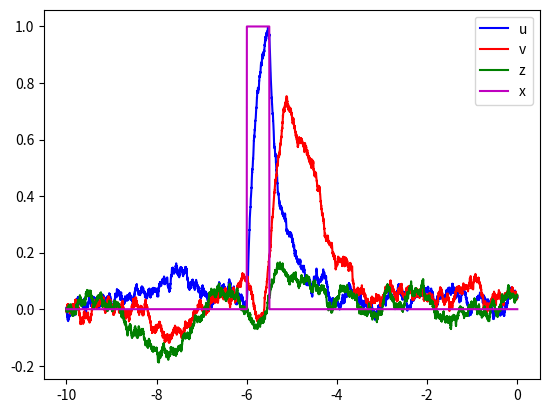

Source code (Python):
import numpy as np 
import matplotlib.pyplot as plt 
import scipy.io as sio
from scipy.stats.stats import pearsonr 


def single_trial(Tau_1, Tau_2, Tau_3, Tau_5, a, Pi_1, Pi_2, Pi_3, z_thrshld, evkd_amp, z_init, isplot, fig_num, is_save, save_name):
	timestep = 10000
	noise_std_1 = 0.003 #standard deviation of noise 
	noise_std_2 = 0.003
	noise_std_3 = 0.003
	#initialize the array with size: timestep*1 
	e_1 = np.zeros((timestep,1),dtype = np.float32) 
	x = np.zeros((timestep,1),dtype = np.float32)
	z = np.zeros((timestep,1),dtype = np.float32)
	u = np.zeros((timestep,1),dtype = np.float32)
	e_2 = np.zeros((timestep,1),dtype = np.float32)
	v = np.zeros((timestep,1),dtype = np.float32)
	z[0] = z_init
	x[np.int64(.4*timestep):np.int64(.45*timestep)] = x[np.int64(.4*timestep):np.int64(.45*timestep)] + evkd_amp
	#use Euler method to calculate Ordinal Differential Equations
	is_reset_z = 0
	for i in range(1,timestep):	

		# define tau_4, I chose 3*x[i] because 3 makes results look good. You can try other values.
		Tau_4 = a/(1+np.exp(x[i])) 

		# before the integration of z reaches z_threshold
		if (np.sum(z[max(i-3*Tau_5, 0):i,:]))< z_threshold and is_reset_z < 1:
			#if timestep is less than Tau_5, then x(t-Tau_5) = 0 in the original equations.
			if i < Tau_5:
				z[i,0] = z[i-1,0]*(1 - 1./Tau_4) + np.random.normal(0,noise_std_3) #Euler method
			else:
				z[i,0] = z[i-1,0]*(1 - 1./Tau_4) + 1./Tau_4*x[i-Tau_5,0] + np.random.normal(0,noise_std_3) #Euler method
		#after the integration of z reaches z_threshold, set z=0
		else:
			is_reset_z = 1
			z[i,0] = 0

		e_1[i,0] = np.abs(x[i,0] - z[i,0])
		u[i,0] = (1 - 1./Tau_1)*u[i-1] + Pi_1*e_1[i-1,0]*1./Tau_1 + np.random.normal(0,noise_std_1) #Euler method

		#if timestep is less than Tau_2, then x(t- Tau_2) = 0 in the original equations.
		if i > Tau_2:
			e_2[i,0] = u[i-Tau_2,0] 
			v[i,0] = (1 - 1./Tau_3)*v[i-1] + Pi_2*e_2[i-1,0]*1./Tau_3 + Pi_3*z[i-1,0]*1./Tau_3+np.random.normal(0,noise_std_2) #Euler method
		else:
			v[i,0] = (1 - 1./Tau_3)*v[i-1] + Pi_3*z[i-1,0]*1./Tau_3 + np.random.normal(0,noise_std_2) #Euler method

	#show the withdraw timepoint
	j  = np.max(np.where(z>0))
	print('Paw withdraw at timestep: '+str(j))

	if isplot > 0:
		t = (np.arange(timestep)-j)/1000.
		plt.figure(fig_num)
		plt.plot(t,u,c = 'b',label = 'u')
		plt.plot(t,v,c = 'r',label = 'v')
		plt.plot(t,z,c = 'g',label = 'z')
		plt.plot(t,x, c= 'm',label = 'x')
		plt.legend()
	if is_save > 0:
		sio.savemat(save_name, {'u':u, 'v':v, 'z':z, 'x':x})

	return sum(u[1:j])/j, sum(v[j:-1])/(timestep-j), j

#######################################################################################
# Main part of the program
#######################################################################################


'''
Figure 4 A
'''
Tau_1 = 200 # time constant for u
Tau_2 = 300 # delay parameter Delta_u
Tau_3 = 300 # time constant for v
Tau_5 = 300 # delay paramter Delta_x
a  = 4000
Pi_1 = 1.
Pi_2 = 1.
Pi_3 = 1.
z_threshold = 200
isplot = 1
z_init = 0
evkd_amp = 1
single_trial(Tau_1, Tau_2, Tau_3, Tau_5, a, Pi_1, Pi_2, Pi_3, z_threshold, evkd_amp, z_init, isplot, 1, 1, 'figure_4a.mat')
plt.savefig('figure_4a')



'''
Figure 4 B
# '''
# Tau_1 = 200 # time constant for u
# Tau_2 = 300 # delay parameter Delta_u
# Tau_3 = 300 # time constant for v
# Tau_5 = 300 # delay paramter Delta_x
# a  = 4000
# Pi_1 = 1.
# Pi_2 = 1.
# Pi_3 = 1.
# z_threshold = 500
# isplot = 0
# z_init = 0
# smpl_nmbr = 51
# evkd_amp = np.linspace(1.5,3.,smpl_nmbr)
# sum_u = np.zeros((1,smpl_nmbr),dtype = float)
# sum_v = np.zeros((1,smpl_nmbr),dtype = float)
# # wthdrw_time = np.zeros((1,smpl_nmbr),dtype = float)
# for i in range(smpl_nmbr):
# 	sum_u[0,i], sum_v[0,i],wthdrw_time = single_trial(Tau_1, Tau_2, Tau_3, Tau_5, a, Pi_1, Pi_2, Pi_3, z_threshold, evkd_amp[i], z_init, isplot, i, 0, '')
# sio.savemat('figure_4b.mat',{'sum_u':sum_u,'sum_v':sum_v,'evkd_amp':evkd_amp})
# cm = plt.cm.get_cmap('viridis')
# plt.figure(smpl_nmbr)
# plt.scatter(sum_u.ravel(), sum_v.ravel(), c = evkd_amp,cmap=cm)
# plt.colorbar()



'''
Figure 4 C
'''
# Tau_1 = 200 # time constant for u
# Tau_2 = 300 # delay parameter Delta_u
# Tau_3 = 300 # time constant for v
# Tau_5 = 300 # delay paramter Delta_x
# a  = 4000
# Pi_1 = 1.
# Pi_2 = 1.
# Pi_3 = 1.
# z_threshold = 400
# isplot = 0
# z_init = 0
# smpl_nmbr = 31
# trial_nmbr = 10
# evkd_amp = np.linspace(2,3.,smpl_nmbr)
# sum_u = 0
# sum_v = 0
# wthdrw_time = np.zeros((smpl_nmbr, trial_nmbr), dtype = float)
# for i in range(smpl_nmbr):
# 	for j in range(trial_nmbr):
# 		print(i,j)
# 		sum_u, sum_v, wthdrw_time[i,j] = single_trial(Tau_1, Tau_2, Tau_3, Tau_5, a, Pi_1, Pi_2, Pi_3, z_threshold, evkd_amp[i], z_init, isplot, i, 0, '')
# sio.savemat('figure_4c.mat',{'wthdrw_time':wthdrw_time, 'evkd_amp':evkd_amp})
# plt.errorbar(evkd_amp, np.mean(wthdrw_time, axis = 1), yerr = np.std(wthdrw_time, axis = 1))




'''
Figure 4 D
'''
# Tau_1 = 200 # time constant for u
# Tau_2 = 300 # delay parameter Delta_u
# Tau_3 = 300 # time constant for v
# Tau_5 = 300 # delay paramter Delta_x
# a  = 4000
# Pi_1 = 1.
# Pi_2 = 1.
# Pi_3 = 1.
# z_threshold = 400
# isplot = 1
# z_init = 1
# evkd_amp = 0
# single_trial(Tau_1, Tau_2, Tau_3, Tau_5, a, Pi_1, Pi_2, Pi_3, z_threshold, evkd_amp, z_init, isplot, 1, 1, 'figure_4d.mat')




'''
Figure 4 E
'''
# Tau_1 = 200 # time constant for u
# Tau_2 = 300 # delay parameter Delta_u
# Tau_3 = 300 # time constant for v
# Tau_5 = 300 # delay paramter Delta_x
# a  = 4000
# Pi_1 = 1.
# Pi_2 = 1.
# Pi_3 = 1.
# z_threshold = 400
# isplot = 0
# smpl_nmbr = 51
# z_init = np.linspace(.5,2.,smpl_nmbr)
# evkd_amp = 0
# sum_u = np.zeros((1,smpl_nmbr),dtype = float)
# sum_v = np.zeros((1,smpl_nmbr),dtype = float)
# for i in range(smpl_nmbr):
# 	sum_u[0,i], sum_v[0,i], j = single_trial(Tau_1, Tau_2, Tau_3, Tau_5, a, Pi_1, Pi_2, Pi_3, z_threshold, evkd_amp, z_init[i], isplot, i, 0, '')
# sio.savemat('figure_4e.mat',{'sum_u':sum_u,'sum_v':sum_v,'evkd_amp':evkd_amp})	
# cm = plt.cm.get_cmap('viridis')
# plt.figure(smpl_nmbr)
# plt.scatter(sum_u.ravel(), sum_v.ravel(), c = z_init,cmap=cm)
# plt.colorbar()



'''
Figure 4 F
'''
# Tau_1 = 200 # time constant for u
# Tau_2 = 300 # delay parameter Delta_u
# Tau_3 = 300 # time constant for v
# Tau_5 = 300 # delay paramter Delta_x
# a  = 4000
# Pi_1 = 1.
# Pi_2 = 1.
# Pi_3 = 1.
# z_threshold = 400
# isplot = 1
# z_init = -1
# evkd_amp = 2
# single_trial(Tau_1, Tau_2, Tau_3, Tau_5, a, Pi_1, Pi_2, Pi_3, z_threshold, evkd_amp, z_init, isplot, 1, 1, 'figure_4f.mat')




'''
Figure 4 G
'''
# Tau_1 = 200 # time constant for u
# Tau_2 = 300 # delay parameter Delta_u
# Tau_3 = 300 # time constant for v
# Tau_5 = 300 # delay paramter Delta_x
# a  = 4000
# Pi_1 = 1.
# Pi_2 = .0
# Pi_3 = 1.
# z_threshold = 400
# isplot = 0
# smpl_nmbr = 31
# z_init = -np.linspace(1,3,smpl_nmbr)
# evkd_amp = 2
# sum_u = np.zeros((1,smpl_nmbr),dtype = float)
# sum_v = np.zeros((1,smpl_nmbr),dtype = float)
# for i in range(smpl_nmbr):
# 	sum_u[0,i], sum_v[0,i], j = single_trial(Tau_1, Tau_2, Tau_3, Tau_5, a, Pi_1, Pi_2, Pi_3, z_threshold, evkd_amp, z_init[i], isplot, i, 0, '')
# cm = plt.cm.get_cmap('viridis')
# plt.figure(smpl_nmbr)
# plt.scatter(sum_u.ravel(), sum_v.ravel(), c = z_init,cmap=cm)
# plt.colorbar()
# print(pearsonr(sum_u.ravel(),sum_v.ravel()))
# sio.savemat('figure_4g.mat',{'sum_u':sum_u,'sum_v':sum_v,'z_init':z_init})

# plt.show()
